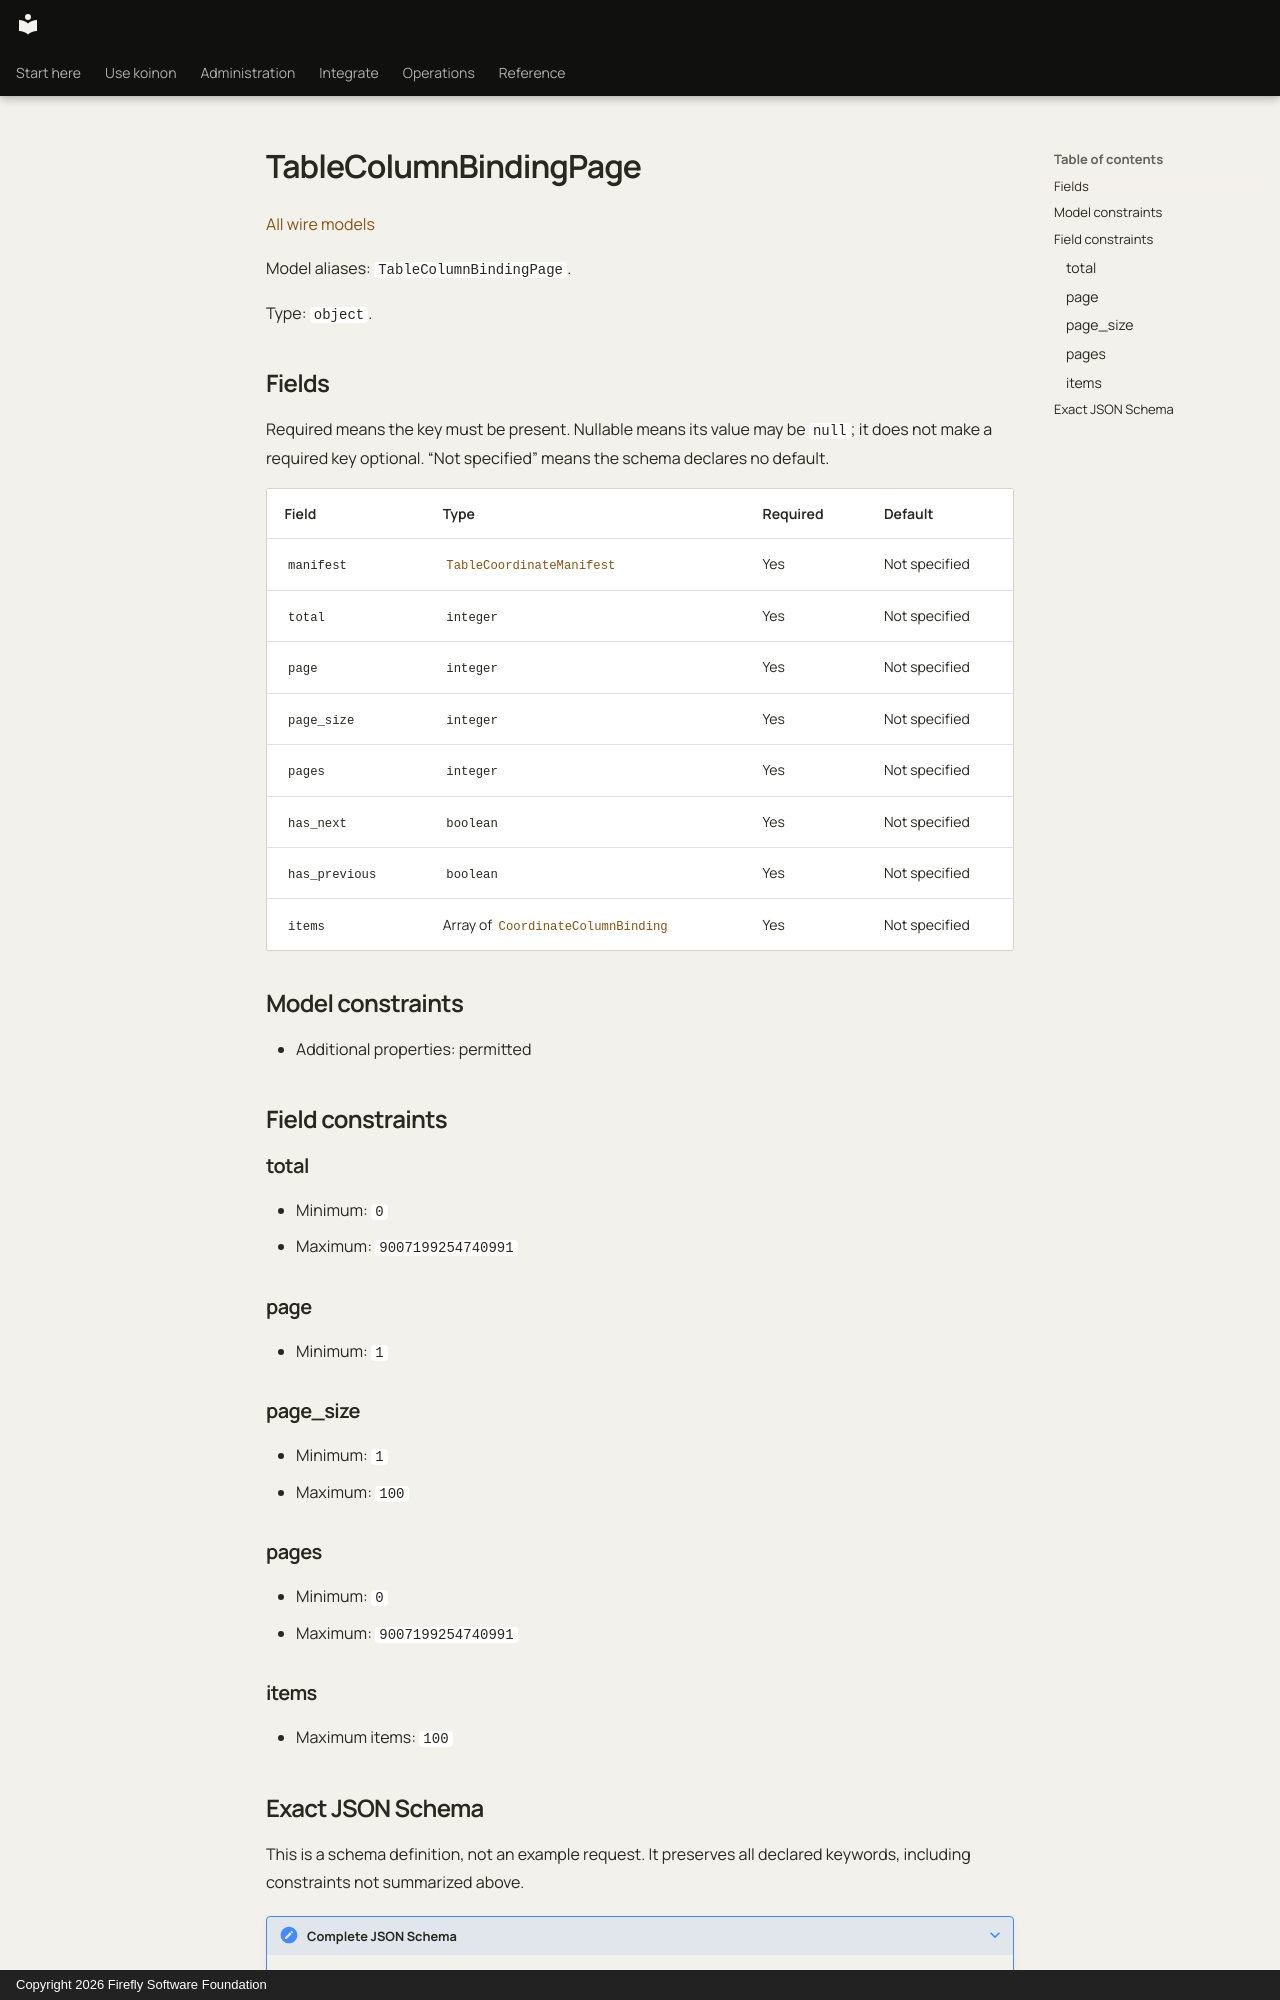

repository: fireflyframework/firefly-koinon · page: reference/models/tablecolumnbindingpage/index.html · generator: mkdocs · copyright: Copyright 2026 Firefly Software Foundation

<!-- Copyright 2026 Firefly Software Foundation -->
<!-- SPDX-License-Identifier: Apache-2.0 -->

# TableColumnBindingPage

[All wire models](index.md)

Model aliases: `TableColumnBindingPage`.

Type: `object`.

## Fields

Required means the key must be present. Nullable means its value may be `null`; it does not make a required key optional. “Not specified” means the schema declares no default.

| Field | Type | Required | Default |
| --- | --- | --- | --- |
| `manifest` | [`TableCoordinateManifest`](tablecoordinatemanifest.md) | Yes | Not specified |
| `total` | `integer` | Yes | Not specified |
| `page` | `integer` | Yes | Not specified |
| `page_size` | `integer` | Yes | Not specified |
| `pages` | `integer` | Yes | Not specified |
| `has_next` | `boolean` | Yes | Not specified |
| `has_previous` | `boolean` | Yes | Not specified |
| `items` | Array of [`CoordinateColumnBinding`](coordinatecolumnbinding.md) | Yes | Not specified |

## Model constraints

- Additional properties: permitted

## Field constraints

### total

- Minimum: `0`
- Maximum: `9007199254740991`

### page

- Minimum: `1`

### page_size

- Minimum: `1`
- Maximum: `100`

### pages

- Minimum: `0`
- Maximum: `9007199254740991`

### items

- Maximum items: `100`
